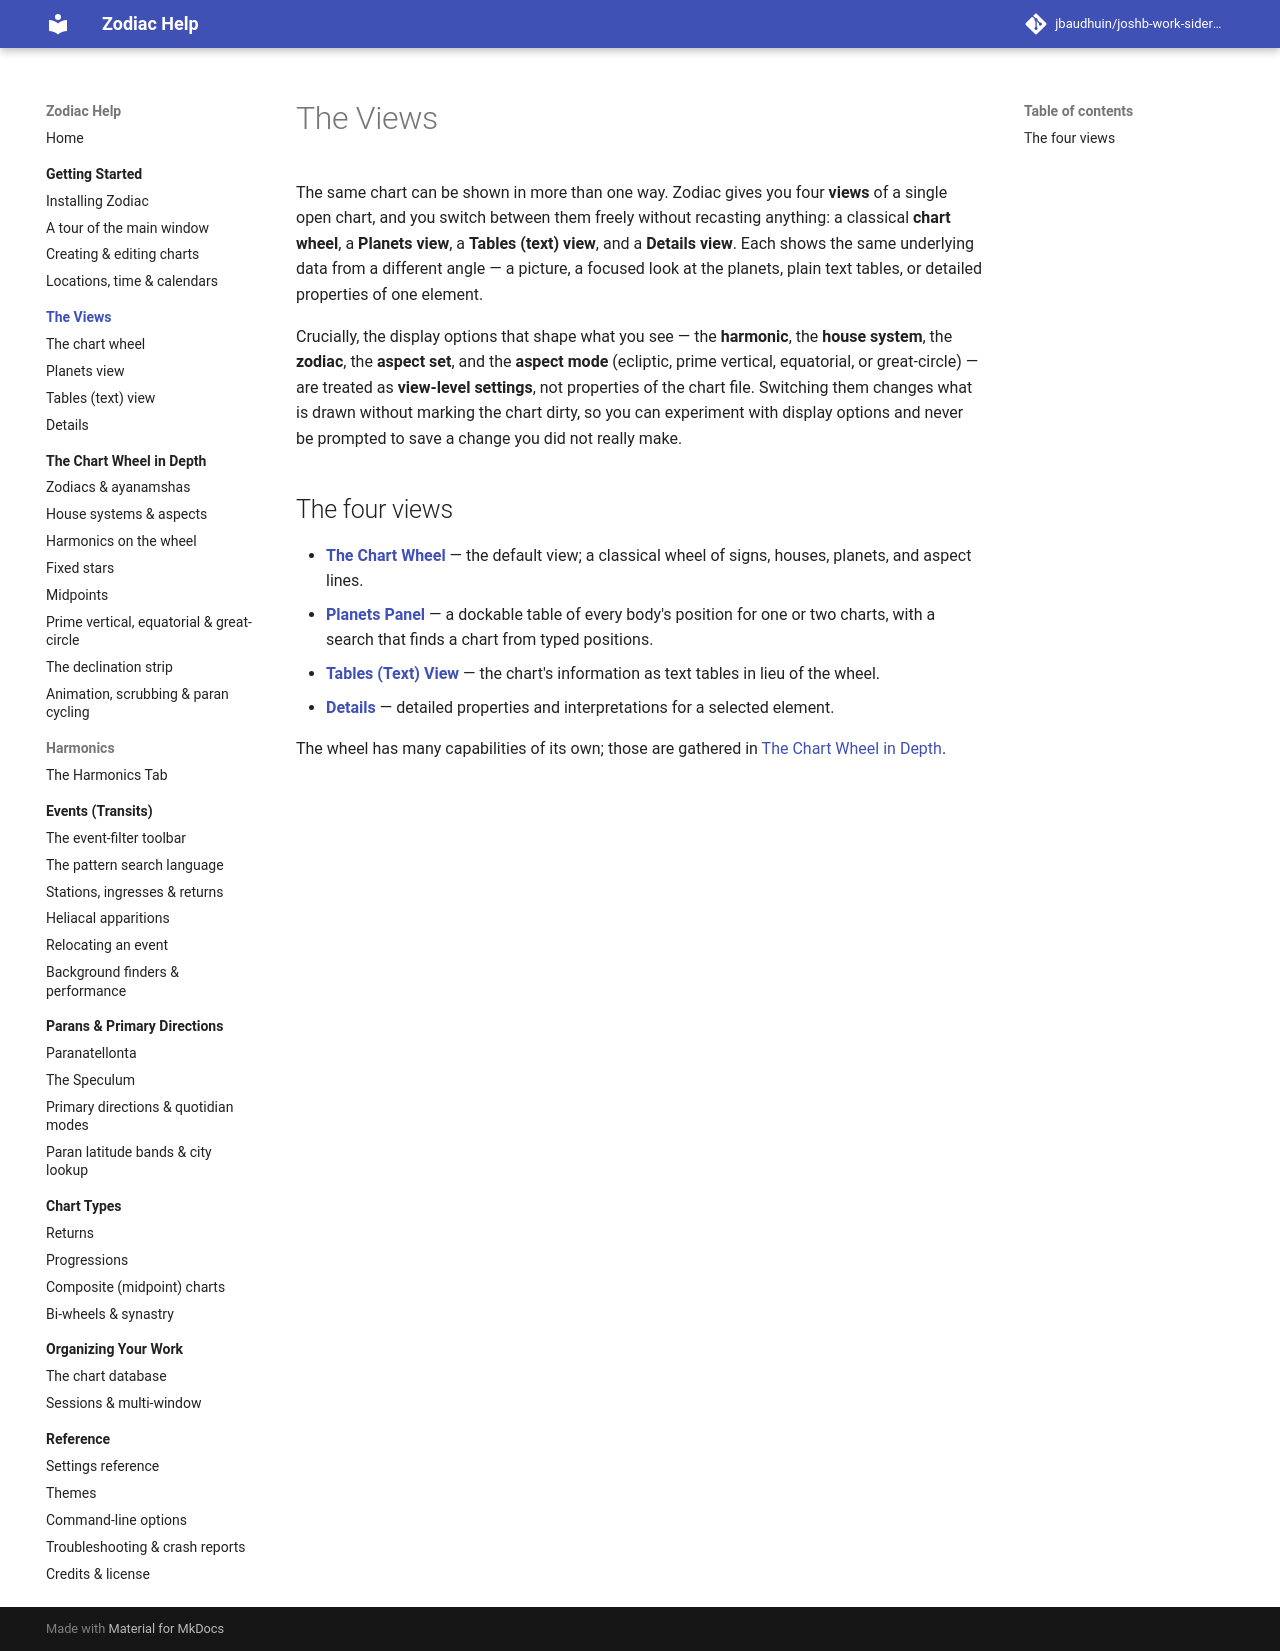

repository: jbaudhuin/joshb-work-sidereal · page: views/index.html · generator: mkdocs

# The Views

The same chart can be shown in more than one way. Zodiac gives you four
**views** of a single open chart, and you switch between them freely without
recasting anything: a classical **chart wheel**, a **Planets view**, a **Tables
(text) view**, and a **Details view**. Each shows the same underlying data from a
different angle — a picture, a focused look at the planets, plain text tables, or
detailed properties of one element.

Crucially, the display options that shape what you see — the **harmonic**, the
**house system**, the **zodiac**, the **aspect set**, and the **aspect mode**
(ecliptic, prime vertical, equatorial, or great-circle) — are treated as
**view-level settings**, not properties of the chart file. Switching them changes
what is drawn without marking the chart dirty, so you can experiment with display
options and never be prompted to save a change you did not really make.

## The four views

- **[The Chart Wheel](chart-wheel.md)** — the default view; a classical wheel of
    signs, houses, planets, and aspect lines.
- **[Planets Panel](planets.md)** — a dockable table of every body's position
    for one or two charts, with a search that finds a chart from typed positions.
- **[Tables (Text) View](tables.md)** — the chart's information as text tables in
    lieu of the wheel.
- **[Details](details.md)** — detailed properties and interpretations for a
    selected element.

The wheel has many capabilities of its own; those are gathered in
[The Chart Wheel in Depth](../chart-wheel/index.md).
